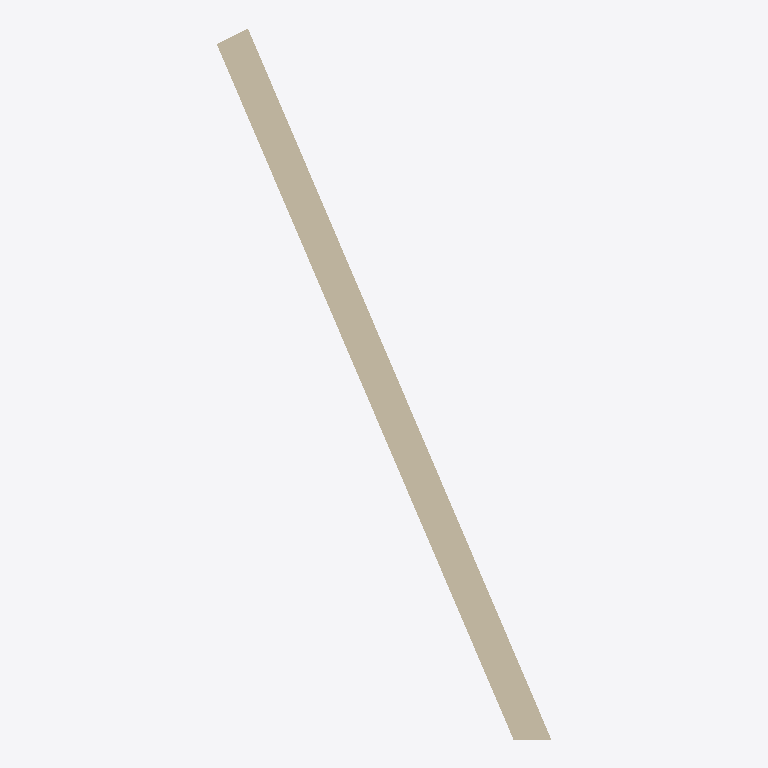
Plan cut of the same IFC building model at storey 'X' (level 45.40 m, cut at 46.80 m), seen from above with north up, elements coloured by IFC class: 1 wall (beige). Cut surfaces are drawn darker.
Extent 2.9 m × 6.1 m × 3.4 m (x, y, z). Storeys (1): X at 45.40 m. Elements (1): 1 IfcWallStandardCase.

HEADER;
FILE_DESCRIPTION(('ViewDefinition [CoordinationView_V2.0, QuantityTakeOffAddOnView]'),'2;1');
FILE_NAME('367--segfault--wall.ifc (Edited by simplebim 5.2)','2018-04-06T14:30:53',('X'),('X'),'The EXPRESS Data Manager Version 5.02.0100.07 : ','20170927_1515(x64) - Exporter 18.1.0.0 - Alterna','');
FILE_SCHEMA(('IFC2X3'));
ENDSEC;
DATA;
#17=IFCPROJECT('',#8,$,$,$,$,$,(#18),#162);
#26=IFCSITE('1$520L9ifEPRFDKDRDjbvL',#8,'090',$,'',#151,$,'X',.ELEMENT.,(59,54,57,599999),(10,44,59,999999),0.0,$,$);
#7=IFCBUILDING('1$520L9ifEPRFDKDRDjbvM',#8,'050',$,'',#153,$,'050',.ELEMENT.,$,$,#15);
#16=IFCBUILDINGSTOREY('1$520L9ifEPRFDKDOoGOQ6',#8,'X',$,'',#155,$,'Etasjeplan U3',.ELEMENT.,45400.0);
#27=IFCWALLSTANDARDCASE('2AsUX8$K14MQWoNmAYTeY5',#8,'X',$,'X',#158,#28,'7256563');
ENDSEC;
